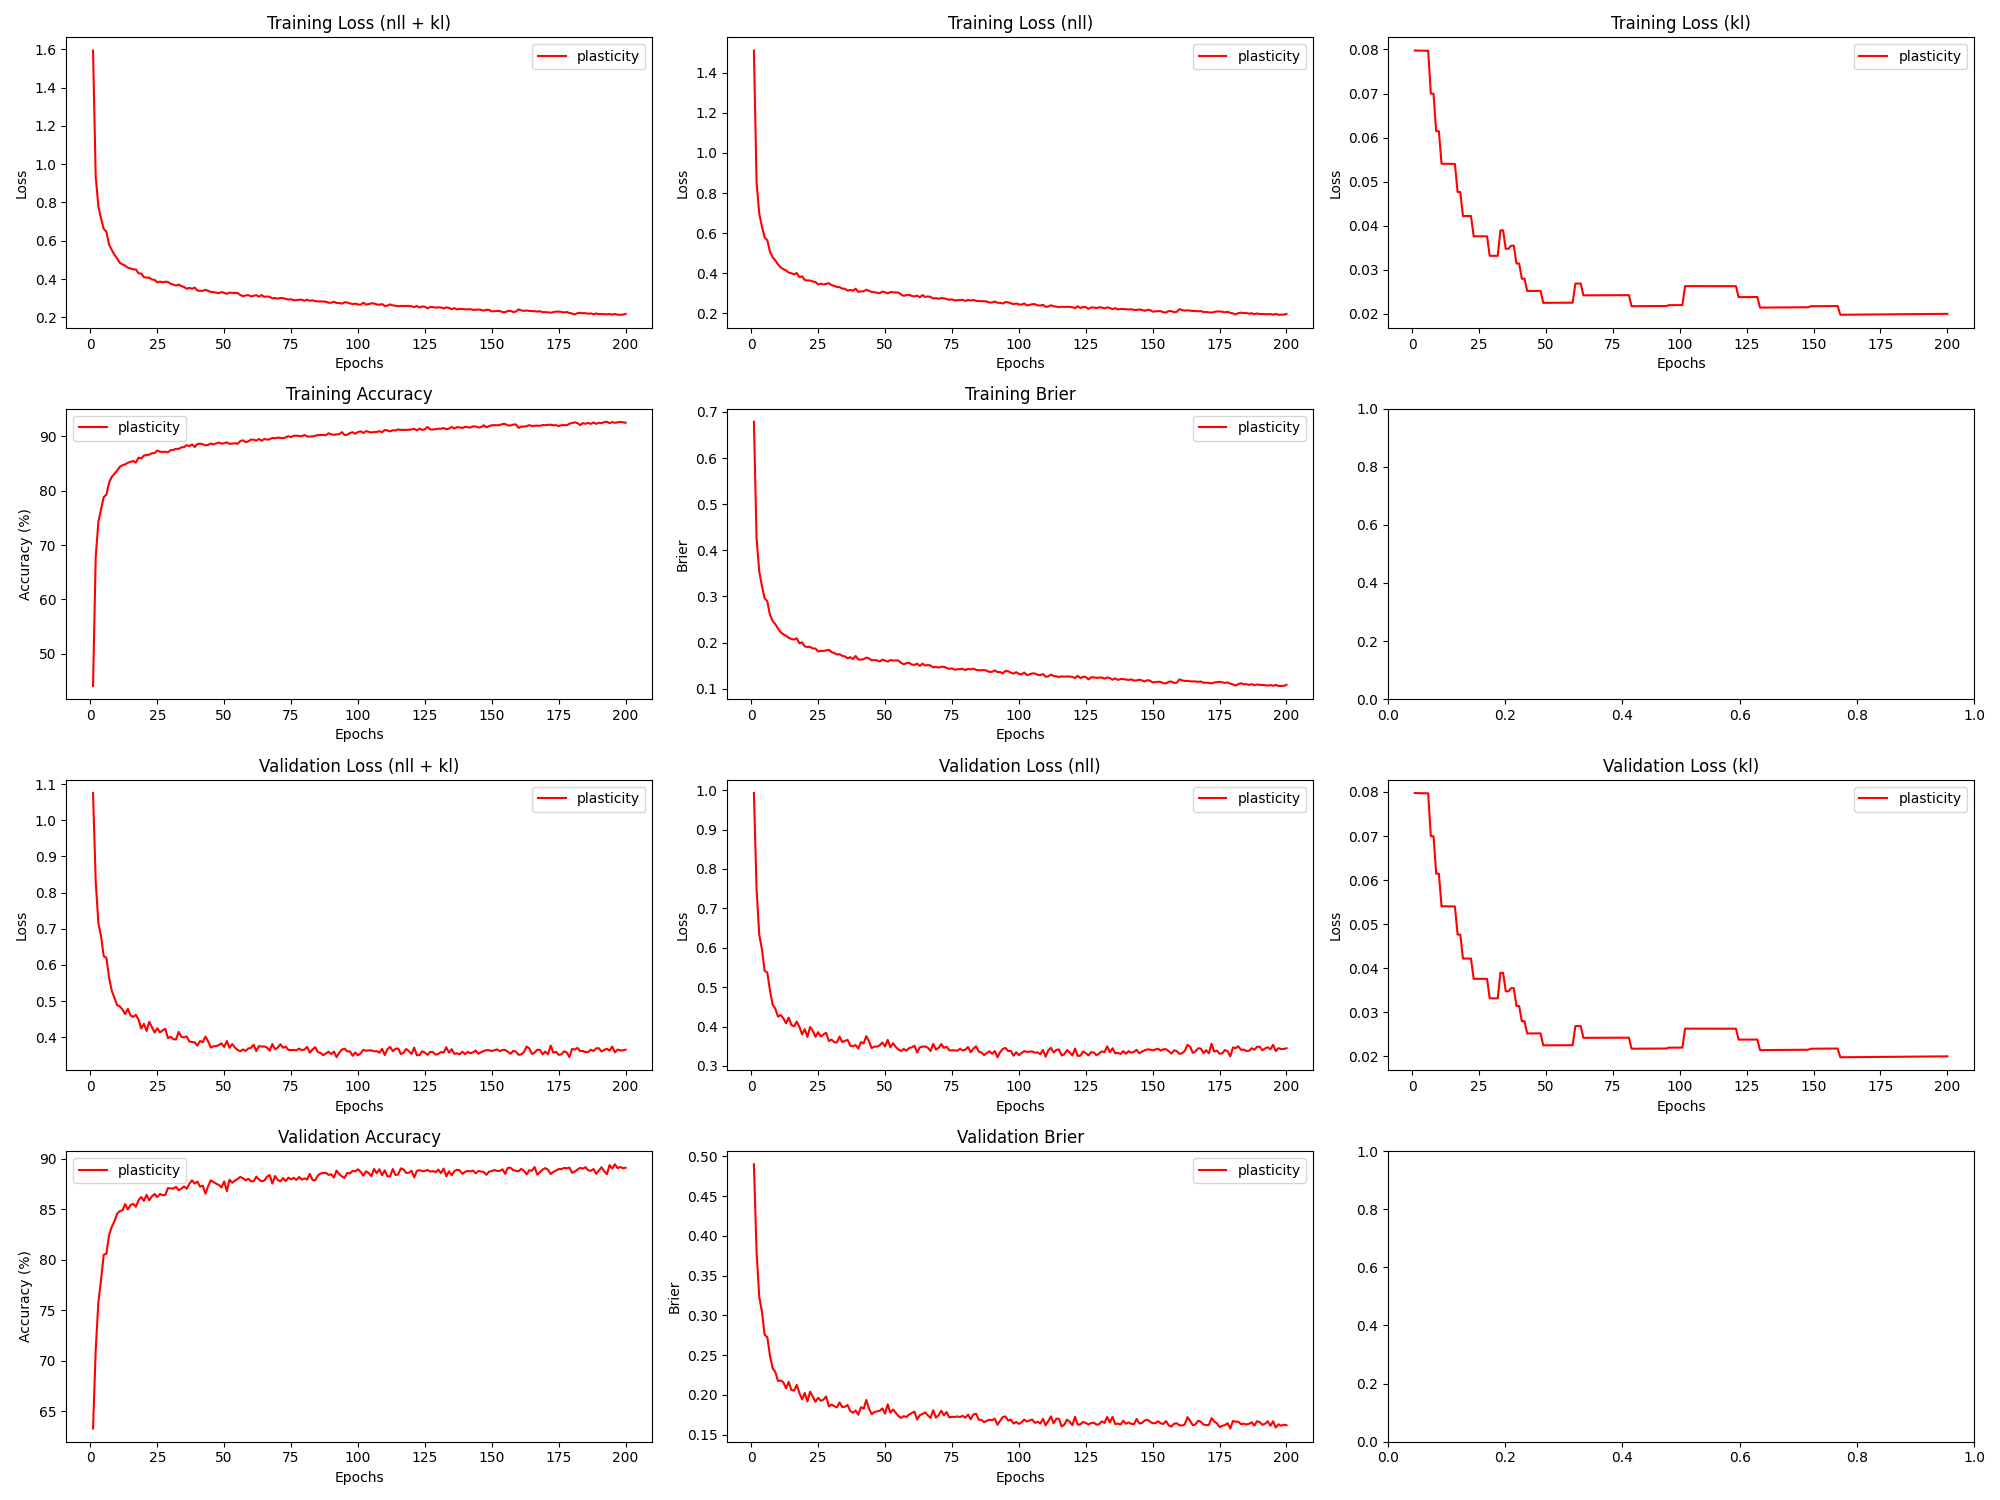

The file beside this chart, header and first rows:
epoch, train_loss_total, train_loss_nll, train_loss_kl, train_loss_penalty, train_acc, train_brier, val_loss_total, val_loss_nll, val_loss_kl, val_loss_penalty, val_acc, val_brier, param_count
1, 1.593, 1.51, 0.07976, 0.003036, 44.09, 0.6788, 1.076, 0.9927, 0.07976, 0.003036, 63.3, 0.4901, 303636
2, 0.9347, 0.8519, 0.07975, 0.003036, 67.83, 0.4252, 0.8308, 0.748, 0.07975, 0.003036, 71.08, 0.3798, 303636
3, 0.7799, 0.6971, 0.07974, 0.003036, 74.24, 0.3539, 0.7159, 0.6332, 0.07974, 0.003036, 75.82, 0.323, 303636
4, 0.7158, 0.6331, 0.07973, 0.003036, 76.59, 0.3228, 0.679, 0.5963, 0.07973, 0.003036, 78.05, 0.3048, 303636
5, 0.662, 0.5792, 0.07972, 0.003036, 78.82, 0.296, 0.6241, 0.5413, 0.07971, 0.003036, 80.51, 0.2756, 303636
6, 0.6471, 0.5644, 0.07971, 0.003036, 79.27, 0.2894, 0.6199, 0.5371, 0.0797, 0.003036, 80.6, 0.2727, 303636
7, 0.5797, 0.507, 0.06998, 0.002668, 81.48, 0.2601, 0.5644, 0.4917, 0.06997, 0.002668, 82.47, 0.2495, 266820
8, 0.5523, 0.4797, 0.06996, 0.002668, 82.53, 0.2471, 0.5286, 0.456, 0.06996, 0.002668, 83.27, 0.2335, 266820
9, 0.5276, 0.4638, 0.06146, 0.002346, 83.1, 0.2398, 0.509, 0.4452, 0.06145, 0.002346, 83.81, 0.2288, 234590
10, 0.5082, 0.4444, 0.06145, 0.002346, 83.69, 0.2305, 0.4889, 0.4251, 0.06144, 0.002346, 84.57, 0.2174, 234590
11, 0.4852, 0.4291, 0.05406, 0.002065, 84.39, 0.2224, 0.4854, 0.4293, 0.05405, 0.002066, 84.83, 0.2182, 206550
12, 0.4768, 0.4207, 0.05405, 0.002065, 84.67, 0.2179, 0.4768, 0.4207, 0.05404, 0.002066, 84.9, 0.2158, 206550
13, 0.4704, 0.4143, 0.05403, 0.002065, 84.84, 0.2146, 0.4643, 0.4082, 0.05403, 0.002066, 85.52, 0.2083, 206550
14, 0.4597, 0.4036, 0.05403, 0.002065, 85.12, 0.2103, 0.4786, 0.4225, 0.05402, 0.002066, 84.98, 0.2164, 206550
15, 0.4558, 0.3997, 0.05402, 0.002065, 85.32, 0.2079, 0.46, 0.404, 0.05401, 0.002066, 85.42, 0.2062, 206550
16, 0.4508, 0.3947, 0.054, 0.002065, 85.45, 0.2064, 0.4565, 0.4004, 0.054, 0.002066, 85.54, 0.2053, 206550
17, 0.4505, 0.401, 0.04763, 0.001823, 85.15, 0.2094, 0.462, 0.4125, 0.04762, 0.001823, 85.25, 0.2126, 182340
18, 0.4302, 0.3808, 0.04762, 0.001823, 86.09, 0.1983, 0.4488, 0.3994, 0.04761, 0.001823, 85.9, 0.2023, 182340
19, 0.4286, 0.3848, 0.04218, 0.001616, 85.9, 0.2007, 0.4239, 0.3801, 0.04218, 0.001616, 86.22, 0.1943, 161636
20, 0.4102, 0.3664, 0.04217, 0.001616, 86.45, 0.1917, 0.437, 0.3932, 0.04217, 0.001616, 85.83, 0.2025, 161636
21, 0.4077, 0.3639, 0.04217, 0.001616, 86.57, 0.1904, 0.4174, 0.3736, 0.04216, 0.001616, 86.43, 0.1918, 161636
22, 0.4079, 0.3641, 0.04216, 0.001616, 86.61, 0.1909, 0.4427, 0.3989, 0.04216, 0.001616, 85.89, 0.204, 161636
23, 0.3981, 0.359, 0.03758, 0.001441, 86.89, 0.1872, 0.428, 0.389, 0.03757, 0.001442, 86.29, 0.1978, 144150
24, 0.3955, 0.3565, 0.03757, 0.001441, 86.9, 0.187, 0.4131, 0.3741, 0.03757, 0.001442, 86.52, 0.1913, 144150
25, 0.3834, 0.3444, 0.03757, 0.001441, 87.39, 0.1806, 0.4246, 0.3856, 0.03757, 0.001442, 86.21, 0.1964, 144150
26, 0.387, 0.348, 0.03757, 0.001441, 87.14, 0.1824, 0.4134, 0.3744, 0.03757, 0.001442, 86.52, 0.1926, 144150
27, 0.3829, 0.3439, 0.03756, 0.001441, 87.13, 0.1815, 0.4189, 0.3799, 0.03756, 0.001442, 86.4, 0.1941, 144150
28, 0.3863, 0.3473, 0.03756, 0.001441, 87.14, 0.1831, 0.4233, 0.3843, 0.03756, 0.001442, 86.42, 0.1981, 144150
29, 0.3851, 0.3506, 0.03314, 0.001273, 87.05, 0.1843, 0.3975, 0.3631, 0.03314, 0.001273, 87.11, 0.1857, 127252
30, 0.3758, 0.3413, 0.03314, 0.001273, 87.46, 0.1793, 0.4013, 0.3669, 0.03314, 0.001273, 87.07, 0.1878, 127252
31, 0.3715, 0.3371, 0.03314, 0.001273, 87.5, 0.1774, 0.3947, 0.3603, 0.03314, 0.001273, 87.06, 0.1859, 127252
32, 0.366, 0.3316, 0.03314, 0.001273, 87.71, 0.1742, 0.3938, 0.3594, 0.03314, 0.001273, 87.22, 0.1843, 127252
33, 0.3713, 0.3309, 0.03893, 0.001494, 87.66, 0.1748, 0.4148, 0.3744, 0.03893, 0.001494, 86.89, 0.1905, 149352
34, 0.3639, 0.3235, 0.03892, 0.001494, 87.96, 0.1711, 0.4011, 0.3607, 0.03892, 0.001494, 87.04, 0.1848, 149352
35, 0.3589, 0.3228, 0.03473, 0.001335, 88, 0.1701, 0.3995, 0.3634, 0.03473, 0.001335, 87.27, 0.185, 133492
36, 0.3493, 0.3133, 0.03473, 0.001335, 88.37, 0.1656, 0.4023, 0.3662, 0.03473, 0.001335, 87.03, 0.1873, 133492
37, 0.3542, 0.3173, 0.03545, 0.001363, 88.19, 0.1683, 0.3882, 0.3514, 0.03545, 0.001363, 87.53, 0.1797, 136324
38, 0.3497, 0.3129, 0.03545, 0.001363, 88.5, 0.1643, 0.3867, 0.3499, 0.03545, 0.001363, 87.88, 0.1776, 136324
39, 0.3556, 0.323, 0.03139, 0.001208, 88.03, 0.1709, 0.3858, 0.3532, 0.03139, 0.001208, 87.55, 0.1804, 120826
40, 0.3402, 0.3076, 0.03139, 0.001208, 88.59, 0.1633, 0.3768, 0.3442, 0.03139, 0.001208, 87.74, 0.175, 120826
41, 0.3383, 0.3093, 0.02794, 0.001076, 88.65, 0.1628, 0.3895, 0.3605, 0.02794, 0.001076, 87.24, 0.1846, 107612
42, 0.3393, 0.3103, 0.02794, 0.001076, 88.52, 0.1643, 0.3862, 0.3572, 0.02794, 0.001076, 87.34, 0.1825, 107612
43, 0.3438, 0.3176, 0.02516, 0.0009693, 88.33, 0.1674, 0.4018, 0.3756, 0.02517, 0.0009693, 86.54, 0.1936, 96932
44, 0.3387, 0.3125, 0.02517, 0.0009693, 88.4, 0.1657, 0.3887, 0.3625, 0.02517, 0.0009693, 87.29, 0.1828, 96932
45, 0.3328, 0.3067, 0.02517, 0.0009693, 88.67, 0.1615, 0.3713, 0.3452, 0.02517, 0.0009693, 87.88, 0.1757, 96932
46, 0.3317, 0.3056, 0.02517, 0.0009693, 88.52, 0.1622, 0.3751, 0.349, 0.02517, 0.0009693, 87.7, 0.1784, 96932
47, 0.3296, 0.3034, 0.02517, 0.0009693, 88.68, 0.1614, 0.3754, 0.3492, 0.02517, 0.0009693, 87.54, 0.1793, 96932
48, 0.3266, 0.3005, 0.02518, 0.0009693, 88.86, 0.1589, 0.3785, 0.3523, 0.02518, 0.0009693, 87.42, 0.18, 96932
49, 0.332, 0.3087, 0.02246, 0.0008649, 88.63, 0.1631, 0.3829, 0.3596, 0.02246, 0.0008649, 87.16, 0.1829, 86492
50, 0.3286, 0.3053, 0.02246, 0.0008649, 88.73, 0.161, 0.3728, 0.3495, 0.02246, 0.0008649, 87.77, 0.1765, 86492
51, 0.3229, 0.2996, 0.02247, 0.0008649, 88.89, 0.1586, 0.3894, 0.3661, 0.02247, 0.0008649, 86.79, 0.1881, 86492
52, 0.3298, 0.3065, 0.02247, 0.0008649, 88.61, 0.1621, 0.3707, 0.3474, 0.02247, 0.0008649, 87.93, 0.1776, 86492
53, 0.3283, 0.3049, 0.02247, 0.0008649, 88.65, 0.161, 0.381, 0.3576, 0.02247, 0.0008649, 87.62, 0.1816, 86492
54, 0.3277, 0.3044, 0.02248, 0.0008649, 88.73, 0.1612, 0.3714, 0.3481, 0.02248, 0.0008649, 87.84, 0.1775, 86492
55, 0.3273, 0.304, 0.02248, 0.0008649, 88.6, 0.1613, 0.365, 0.3416, 0.02248, 0.0008649, 87.99, 0.1734, 86492
56, 0.3171, 0.2938, 0.02248, 0.0008649, 89.1, 0.1559, 0.3611, 0.3378, 0.02249, 0.0008649, 88.21, 0.171, 86492
57, 0.3108, 0.2875, 0.02249, 0.0008649, 89.27, 0.1529, 0.3664, 0.343, 0.02249, 0.0008649, 88.08, 0.1733, 86492
58, 0.3147, 0.2914, 0.02249, 0.0008649, 88.92, 0.1554, 0.3622, 0.3388, 0.02249, 0.0008649, 87.88, 0.1723, 86492
59, 0.3164, 0.293, 0.02249, 0.0008649, 89.06, 0.1562, 0.3688, 0.3454, 0.02249, 0.0008649, 88.02, 0.1753, 86492
60, 0.31, 0.2867, 0.0225, 0.0008649, 89.39, 0.1523, 0.3707, 0.3473, 0.0225, 0.0008649, 87.78, 0.1772, 86492
... 140 more rows
